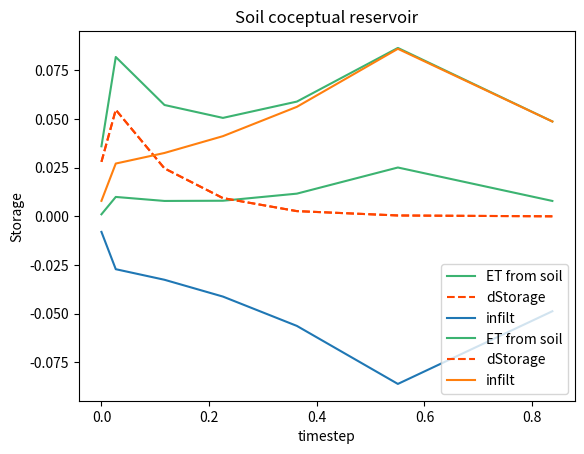

The script that saved this image:
# https://docs.scipy.org/doc/scipy/reference/generated/scipy.integrate.solve_ivp.html#scipy.integrate.solve_ivp

from scipy.integrate import solve_ivp
import numpy as np
import matplotlib.pyplot as plt

storage_threshold_primary_m = 0.5
storage_max_m = 0.5
wltsmc = 0.45
y0 = [0.6]
coeff_primary = 0.5
coeff_secondary = 0.4
PET = 0.5
infilt = 0.3

def conceptual_reservoir_flux_calc2(t, reservoir, storage_threshold_primary_m, wltsmc, infilt):
    storage_above_threshold_m_paw = reservoir - wltsmc
    storage_diff_paw = storage_threshold_primary_m - wltsmc
    storage_ratio_paw = storage_above_threshold_m_paw / storage_diff_paw  # Equation 11 (Ogden's document).
    dS = infilt - PET * storage_ratio_paw
    return dS

def event_wltsmc(t,y,storage_threshold_primary_m, wltsmc, infilt):
    return y[0] - wltsmc

sol = solve_ivp(conceptual_reservoir_flux_calc2,
                t_span=[0, 1], y0=y0,
                args=(storage_threshold_primary_m, wltsmc, infilt),
                events = event_wltsmc,
                dense_output=True,
                method = 'Radau')

t_proportion = np.diff(sol.t)

et_from_soil = PET * (sol.y[0][:-1] - wltsmc)/(storage_threshold_primary_m -wltsmc) * t_proportion
et_from_soil_frac = et_from_soil * t_proportion

infilt_to_soil = np.repeat(infilt,et_from_soil_frac.shape)
infilt_to_soil_frac = infilt_to_soil* t_proportion

plt.plot(sol.t[:-1], et_from_soil_frac,label =  'ET from soil', color =  'mediumseagreen')
plt.plot(sol.t[:-1], np.diff(-sol.y[0],axis=0),label =  'dStorage',  ls= '--',color='orangered')
plt.plot(sol.t[:-1], -infilt_to_soil_frac,label =  'infilt')

plt.xlabel('timestep')
plt.ylabel('Storage')
plt.title('Soil coceptual reservoir')
plt.legend()
plt.show()

flux_scale = (-np.diff(sol.y[0],axis=0)+infilt_to_soil_frac)/et_from_soil_frac
scaled_et_flux = et_from_soil_frac* flux_scale # this is more than evaporative

plt.plot(sol.t[:-1], scaled_et_flux,label =  'ET from soil', color =  'mediumseagreen')
plt.plot(sol.t[:-1], np.diff(-sol.y[0],axis=0),label =  'dStorage',  ls= '--',color='orangered')
plt.plot(sol.t[:-1], infilt_to_soil_frac,label =  'infilt')
# plt.plot(ts_concat,ys_concat,label =  'Storage', color='slateblue')
plt.xlabel('timestep')
plt.ylabel('Storage')
plt.title('Soil coceptual reservoir')
plt.legend()
plt.show()


